Run: headless pygame with SDL's dummy video driver; simulated clock (each Clock.tick advances the game by its frame time, no real sleeping); random seed 0; keys injected as events and as key.get_pressed() state; mouse plan: one left click at the window centre at the start of phase 2, then a move to the lower-right quarter at the start of phase 3.
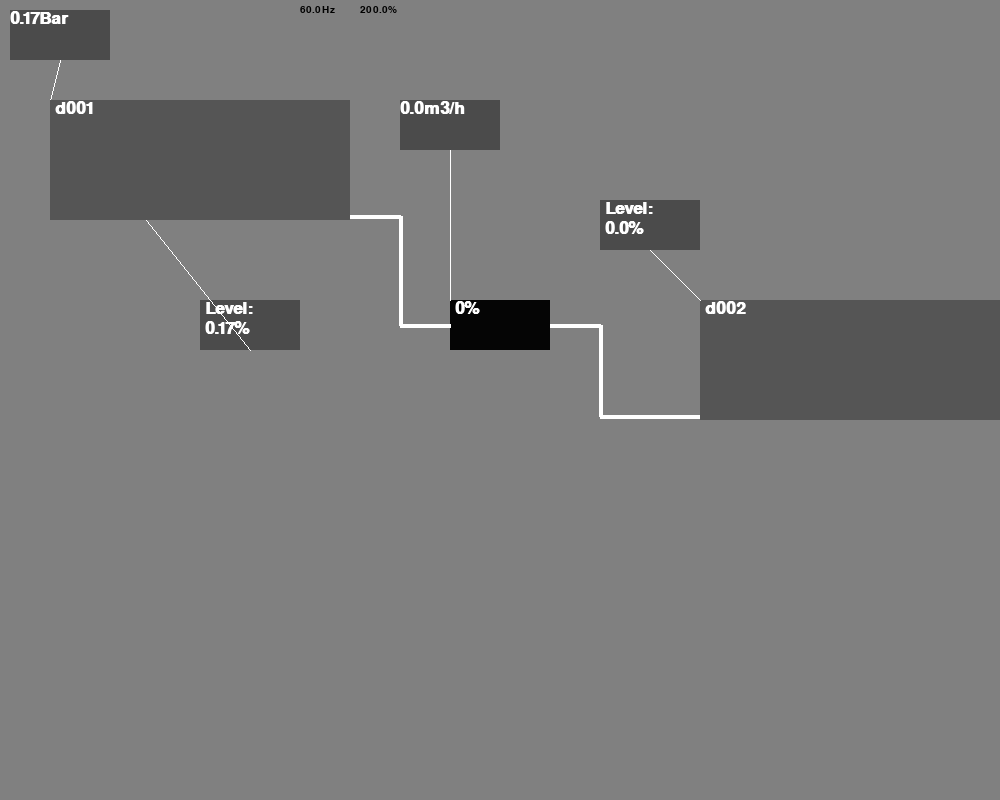
Frame 1 of 4 · flips 1–60 · no input
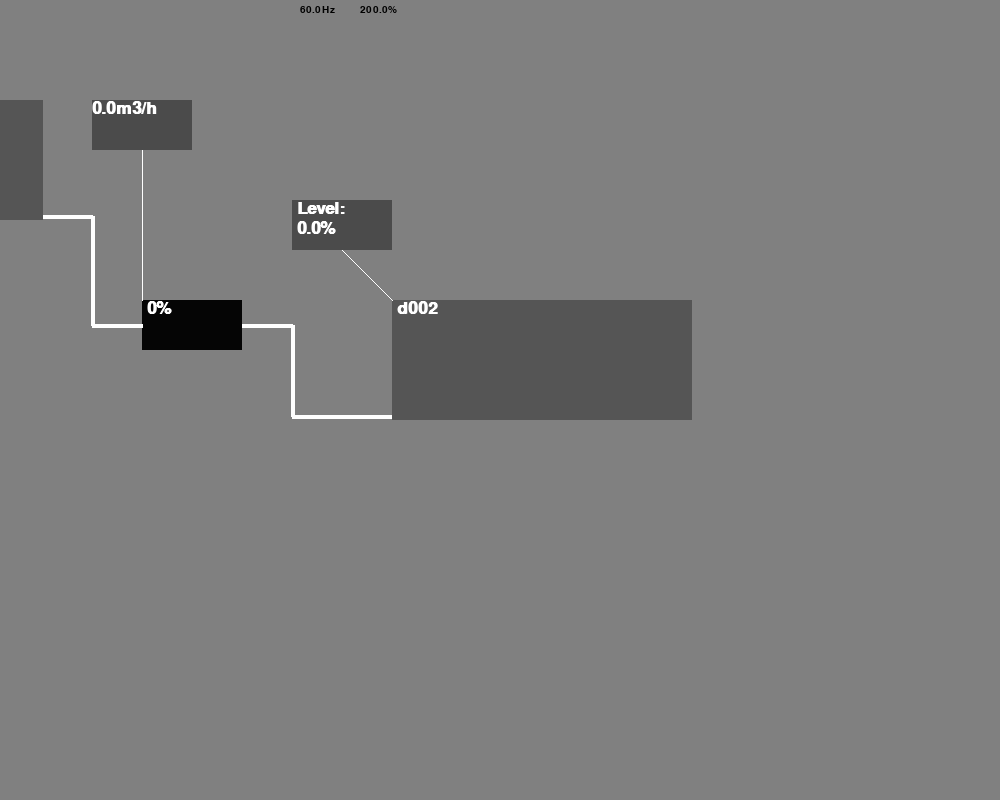
Frame 2 of 4 · flips 61–180 · clicked the window centre · tapped SPACE, RETURN · held RIGHT (→), D
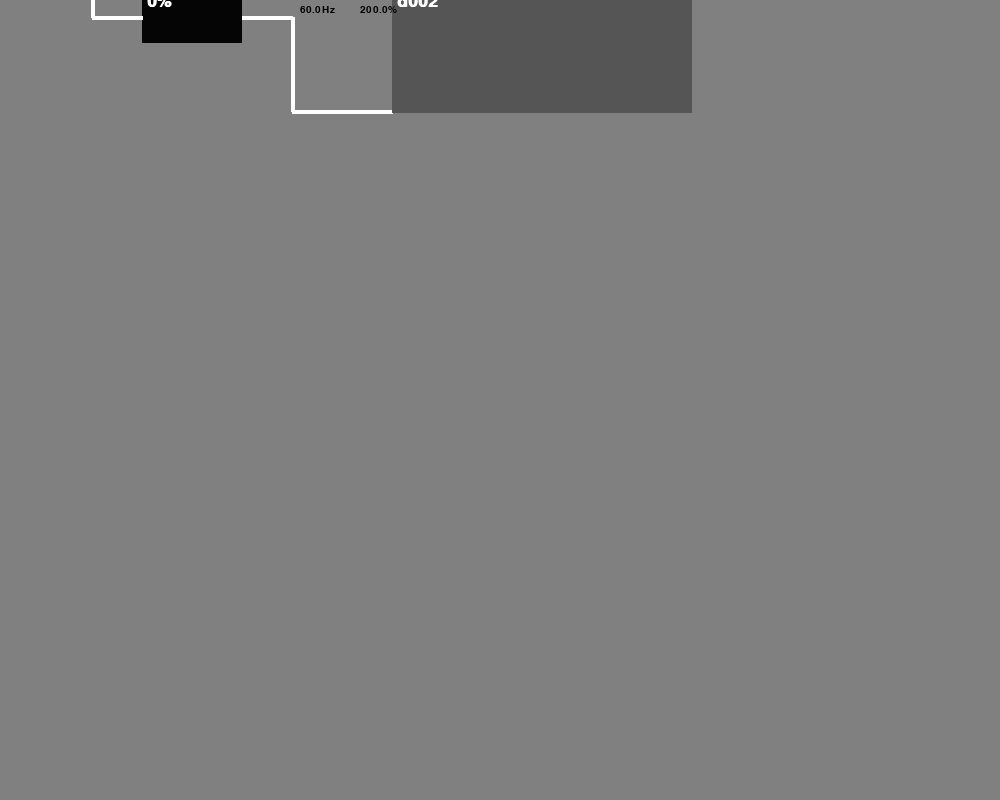
Frame 3 of 4 · flips 181–300 · moved the mouse to the lower-right quarter · held DOWN (↓), S
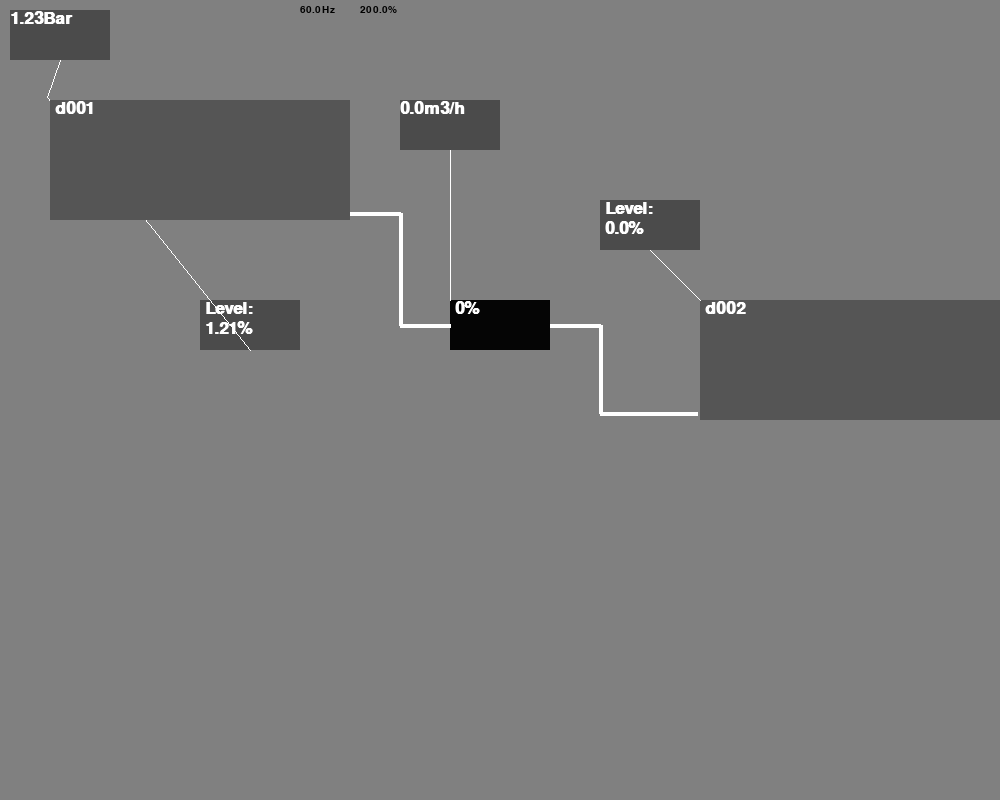
Frame 4 of 4 · flips 301–420 · held LEFT (←), A, UP (↑), W

The pygame program that drew these frames:

# Proof of concept, pressure and level in pygame
# 0 = oil, 1 = gas, 2 = water, 3 = pressure, 4 = temperature

import pygame

pygame.init()

wScreen = 1000
hScreen = 800
screen = pygame.display.set_mode((wScreen, hScreen), pygame.RESIZABLE)

userFPS = 30
clock = pygame.time.Clock()

panX = 0
panY = 0
zoom = 1


class Separator(object):

    def __init__(self, tag, volume=8):
        self.id = 'separator'
        self.tag = tag
        self.pressure = 1
        self.temperature = 0
        self.volumeGas = 0
        self.volumeLeft = 0

        self.levelOil = 0
        self.cubesOil = 0
        self.levelWater = 0
        self.cubesWater = 0

        self.flowInnOil = 0
        self.flowInnGas = 0
        self.flowInnWater = 0

        self.waterOilSep = 0
        self.gasOilSep = 0

        self.width = 300
        self.height = 120

        self.x = 0
        self.y = 0
        self.volume = volume

    def draw(self, source, out_source, x=10, y=10):
        self.x = x + panX
        self.y = y + panY
        self.width = 300
        self.height = 120

        pygame.draw.rect(screen, (85, 85, 85), (self.x, self.y, self.width, self.height))
        font = pygame.font.SysFont('arial', 25, True)
        tag = font.render(str(self.tag), 1, (255, 255, 255))
        screen.blit(tag, (self.x + 5, self.y))
        self.flowInnOil = source.flowOil
        self.flowInnGas = source.flowGas
        self.flowInnWater = source.flowWater

        self.cubesOil = self.cubesOil - out_source.flowOil + self.flowInnOil
        self.volumeLeft = self.volume - self.cubesOil
        self.volumeGas = self.volumeGas + self.flowInnGas

        # TODO: separation efficiency calculation for oil/gas oil/water

        self.pressure = self.volumeGas / self.volumeLeft
        self.levelOil = self.cubesOil / self.volume * 100


class Transmitter(object):

    def __init__(self, typ):
        self.id = 'transmitter'
        self.width = 100
        self.height = 50
        self.value = 0
        self.x = 0
        self.y = 0
        self.typ = typ

    def draw(self, measuring_point, x=10, y=10):
        self.x = x + panX
        self.y = y + panY

        pygame.draw.rect(screen, (75, 75, 75), (self.x, self.y, self.width, self.height))
        pygame.draw.line(screen, (255, 255, 255), (self.x + self.width / 2, self.y + self.height),
                         (measuring_point.x, measuring_point.y))

        font = pygame.font.SysFont('arial', 25, True)
        if self.typ == 'pressure':
            content = font.render(str(round(measuring_point.pressure, 2)) + 'Bar', 1, (255, 255, 255))
            screen.blit(content, (self.x, self.y))

            self.value = measuring_point.pressure

        elif self.typ == 'level oil':
            content = font.render('Level: ', 1, (255, 255, 255))
            value = font.render(str(round(measuring_point.levelOil, 2)) + '%', 1, (255, 255, 255))
            screen.blit(content, (self.x + 5, self.y))
            screen.blit(value, (self.x + 5, self.y + 20))

            self.value = measuring_point.levelOil

        elif self.typ == 'level water':
            content = font.render('Level: ', 1, (255, 255, 255))
            value = font.render(str(round(measuring_point.levelWater, 2)) + '%', 1, (255, 255, 255))
            screen.blit(content, (self.x + 5, self.y))
            screen.blit(value, (self.x + 5, self.y + 20))

            self.value = measuring_point.flowWater

        elif self.typ == 'flow':
            content = font.render(str(round(measuring_point.flow * m3h, 2)) + 'm3/h', 1, (255, 255, 255))
            screen.blit(content, (self.x, self.y))

            self.value = measuring_point.flow

        else:
            content = font.render('fault: ' + str(round(measuring_point, 2)) + '%', 1, (255, 255, 255))
            screen.blit(content, (self.x, self.y))


class Valve(object):
    def __init__(self, typ, size=2):
        self.id = 'valve'
        self.width = 100
        self.height = 50

        self.opening = 10

        self.flow = 0
        self.flowOil = 0
        self.flowGas = 0
        self.flowWater = 0

        self.size = size
        self.typ = typ

        self.x = 0
        self.y = 0

    def draw(self, source, out_source, x, y):
        mPos = pygame.mouse.get_pos()  # TODO: fix this
        if clicked:
            self.x = mPos[0] + panX
            self.y = mPos[1] + panY
        else:
            self.x = x + panX
            self.y = y + panY

        if self.opening < 0:
            self.opening = 0

        pygame.draw.rect(screen, (5, 5, 5), (self.x, self.y, self.width, self.height))

        pipe(self, source, out_source, 4)

        font = pygame.font.SysFont('arial', 25, True)
        opening = font.render(str(round(self.opening, 2)) + '%', 1, (255, 255, 255))
        screen.blit(opening, (self.x + 5, self.y))
        if self.typ == 'liquid':
            if source.cubesOil > 0:
                self.flowOil = self.size * source.pressure * self.opening / m3h
                # TODO: flow water and gas calculation
            else:
                self.flowOil = 0

            self.flow = self.flowOil + self.flowWater

        elif self.typ == 'gas':
            self.flowGas = self.size * source.pressure - out_source.pressure * self.opening / m3h
            # TODO: flow water and oil calculation

            self.flow = self.flowGas


class Controller(object):
    def __init__(self):
        self.id = 'controller'
        self.p = 0
        self.i = 0
        self.d = 0
        self.pid = 0
        self.offsetTime = 0
        self.offset = 0
        self.output = 0
        self.setPoint = 0
        self.x = 0
        self.y = 0
        self.dProcessValue = [0, 0]  # List that stores the two last values
        self.dOffset = [0, 0]  # List that stores the two last offset values

    def draw(self, source, target, x=10, y=10, p_value=5, i_value=2, d_value=5):
        self.x = x + panX
        self.y = y + panY

        self.setPoint = 3
        self.offset = self.setPoint - source.value
        # Stores the two last values in a list and calculates delta
        self.dProcessValue.append(source.value)
        if len(self.dProcessValue) > 2:
            self.dProcessValue.pop(0)
        dpv = (self.dProcessValue[1] - self.dProcessValue[0]) / timeStep

        self.dOffset.append(self.offset)
        if len(self.dOffset) > 2:
            self.dOffset.pop(0)
        dof = (self.dOffset[1] - self.dOffset[0]) * timeStep

        self.p = p_value * self.offset
        self.i = p_value / i_value * dof
        self.d = - p_value * d_value * dpv
        self.pid = self.p + self.i + self.d

        self.output = self.pid * timeStep

        target.opening = target.opening - self.output
        if target.opening < 0:
            target.opening = 0
        elif target.opening > 100:
            target.opening = 100


class Dummy(object):
    def __init__(self):
        self.id = 'dummy'
        self.flowOil = 0
        self.flow = 0
        self.flowGas = 0
        self.flowWater = 0
        self.pressure = 0
        self.levelOil = 0
        self.x = 10
        self.y = 10

    def draw(self, flow_oil=50, flow_gas=5000, flow_water=0, pressure=0, level=0):
        self.flowOil = flow_oil / m3h
        self.flowGas = flow_gas / m3h
        self.flowWater = flow_water / m3h
        self.flow = 50 / m3h
        self.pressure = pressure
        self.levelOil = level


def pipe(start, end, end2, size):
    # Backwards lines
    pygame.draw.line(screen, (255, 255, 255), (start.x, start.y + start.height / 2),
                     (start.x - 50, start.y + start.height / 2), size)
    pygame.draw.line(screen, (255, 255, 255), (start.x - 50, start.y + start.height / 2),
                     (start.x - 50, end.y + end.height - size), size)
    pygame.draw.line(screen, (255, 255, 255), (start.x - 50, end.y + end.height - size),
                     (end.x + end.width - 2, end.y + end.height - size), size)

    # Forward lines
    pygame.draw.line(screen, (255, 255, 255), (start.x + start.width, start.y + start.height / 2),
                     (start.x + start.width + 50, start.y + start.height / 2), size)
    pygame.draw.line(screen, (255, 255, 255), (start.x + start.width + 50, start.y + start.height / 2),
                     (start.x + start.width + 50, end2.y + end2.height - size), size)
    pygame.draw.line(screen, (255, 255, 255), (start.x + start.width + 50, end2.y + end2.height - size),
                     (end2.x, end2.y + end2.height - size), size)


dummy = Dummy()
dummy2 = Dummy()
dummy3 = Dummy()

d001 = Separator('d001')
pi001 = Transmitter('pressure')
li001 = Transmitter('level oil')
fv001 = Valve('liquid', 1)
fi001 = Transmitter('flow')
d002 = Separator('d002')
li002 = Transmitter('level oil')
fi002 = Transmitter('flow')
lic001 = Controller()


def redraw():

    screen.fill((128, 128, 128))

    dummy.draw(0, 0)
    dummy2.draw(50, 5000)
    dummy3.draw(5000, 0)

    pi001.draw(d001, 10, 10)
    li001.draw(d001, 200, 300)
    fv001.draw(d001, d002, 450, 300)
    fi001.draw(fv001, 400, 100)
    d001.draw(dummy2, fv001, 50, 100)
    d002.draw(fv001, dummy, 700, 300)
    li002.draw(d002, 600, 200)
    lic001.draw(li001, fv001)

    # FPS and sim-speed
    font = pygame.font.SysFont('arial', 15, False)
    hz = font.render(str(round(trueFPS, 2)) + 'Hz', 1, (0, 0, 0))
    screen.blit(hz, (300, 5))

    font = pygame.font.SysFont('arial', 15, False)
    pros = font.render(str(round(p, 2)) + '%', 1, (0, 0, 0))
    screen.blit(pros, (360, 5))

    pygame.display.update()


pause = False
clicked = False
run = True

while run:

    clock.tick(userFPS)

    trueFPS = clock.get_fps()
    p = trueFPS / userFPS * 100
    if trueFPS < 0.1:
        timeStep = 1 / userFPS
        m3h = 3600 * userFPS
    else:
        m3h = 3600 * trueFPS
        timeStep = 1 / trueFPS

    for event in pygame.event.get():
        if event.type == pygame.QUIT:
            run = False
        if event.type == pygame.MOUSEBUTTONDOWN:
            clicked = True
            if event.button == 4:
                zoom = zoom + 1
                print('zoom inn')
            if event.button == 5:
                zoom = zoom - 1
                print('zoom out')
        elif event.type == pygame.MOUSEBUTTONUP:
            clicked = False
        # Makes the window resizable
        if event.type == pygame.VIDEORESIZE:
            screen = pygame.display.set_mode((event.w, event.h), pygame.RESIZABLE)

    keys = pygame.key.get_pressed()
    for key in keys:
        if keys[pygame.K_LCTRL]:
            speed = 3 / (trueFPS + 0.01)
        else:
            speed = 0.3 / (trueFPS + 0.01)
        if keys[pygame.K_LEFT]:
            panX = panX + speed
        if keys[pygame.K_RIGHT]:
            panX = panX - speed
        if keys[pygame.K_UP]:
            panY = panY + speed
        if keys[pygame.K_DOWN]:
            panY = panY - speed
        if keys[pygame.K_SPACE]:
            run = False
            pause = True
            print('p')

    while pause:
        for event in pygame.event.get():
            if event.type == pygame.QUIT:
                run = False
        keys = pygame.key.get_pressed()
        for key in keys:
            if keys[pygame.K_SPACE] and not run:
                pause = False
                run = True


    redraw()

pygame.quit()
